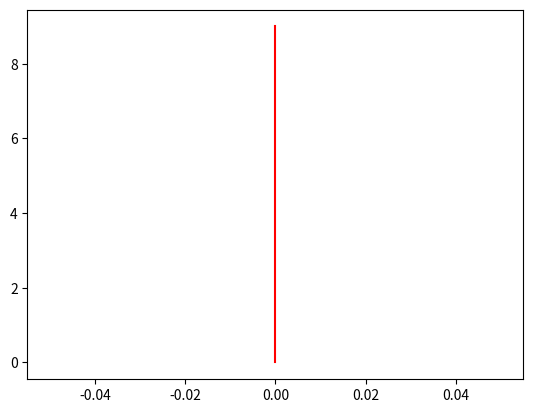

The script that saved this image:
from typing import Optional

import matplotlib.pyplot as plt
import numpy as np


class Swimmer:
    """Defines a point-mass swimmer with 2D position and orientation"""

    def __init__(self, pose: np.ndarray, lifespan: int) -> None:
        """Creates a swimmer.

        Inputs:
            pose: numpy 2D pose [x,y,theta]
            lifespan: int number of simulation steps that will be taken

        """

        self.life = 0
        self.lifespan = lifespan

        self.pose_hist = np.zeros((self.lifespan, 4))  # [t, x, y, theta]
        self.pose_hist[0, 1:] = pose

        self.vel_flow_hist = np.zeros((self.lifespan, 4))  # [t, dx, dy, dtheta]
        self.vel_comd_hist = np.zeros((self.lifespan, 4))

    def get_pose(self) -> np.ndarray:
        """Returns the current pose of the swimmer"""

        return self.pose_hist[self.life, 1:]

    def update(
        self,
        t: float,
        vel: np.ndarray,
        cont_vel: Optional[np.ndarray] = np.array((0, 0, 0)),
    ) -> None:
        """
        Updates the position of the swimmer given a velocity and time.
            Assumes given velocity applied from the last time to the given time.

        Inputs:
            t: time at the update step
            vel: numpy 2D velocity [xdot, ydot, thetadot]
            cont_vel: optional velocity imparted by a controller [xdot, ydot, thetadot]

        """

        if self.life >= self.lifespan - 1:
            raise IndexError("Simulation has gone on too long...")

        # If vel = [dx, dy] -> use vel = [dx, dy, 0]
        if len(vel) == 2:
            vel = np.hstack((vel, 0))

        # Save velocities
        self.vel_flow_hist[self.life, 0] = t
        self.vel_flow_hist[self.life, 1:] = vel
        self.vel_comd_hist[self.life, 0] = t
        self.vel_comd_hist[self.life, 1:] = cont_vel

        # Time difference
        dt = t - self.pose_hist[self.life, 0]

        newPose = self.pose_hist[self.life, 1:] + (vel + cont_vel) * dt

        self.life += 1
        self.pose_hist[self.life, 0] = t
        self.pose_hist[self.life, 1:] = newPose

    def plot(self, ax: plt.Axes, *args, **kwargs) -> None:
        """
        Plots the trajectory of the swimmer on the given axes

        Inputs:
            ax: matplotlib axes object for plotting on
            *args, **kwargs: matplotlib plotting parameters passed
                             directly along to the plot command
        """

        traj = self.pose_hist[: self.life + 1, 1:3]
        ax.plot(traj[:, 0], traj[:, 1], *args, **kwargs)
        plt.draw()
        
    def plotPhase(self, ax: plt.Axes, *args, **kwargs) -> None:
        """
        Plots the phase of the swimmer on the given axes

        Inputs:
            ax: matplotlib axes object for plotting on
            *args, **kwargs: matplotlib plotting parameters passed
                             directly along to the plot command
        """

        ts = self.pose_hist[: self.life + 1, 0]
        traj = self.pose_hist[: self.life + 1, 1:3]
        phases = np.arctan2(traj[:,1], traj[:,0])
        
        ax.plot(ts, phases, *args, **kwargs)
        plt.draw()


def main():

    f, ax = plt.subplots()

    s = Swimmer(np.array((0, 0, 0)), 10)
    for i in range(9):
        s.update(i + 1, np.array((0, 1, 0)))

    s.plot(ax, "r-")
    plt.show()
    pass


if __name__ == "__main__":
    main()
